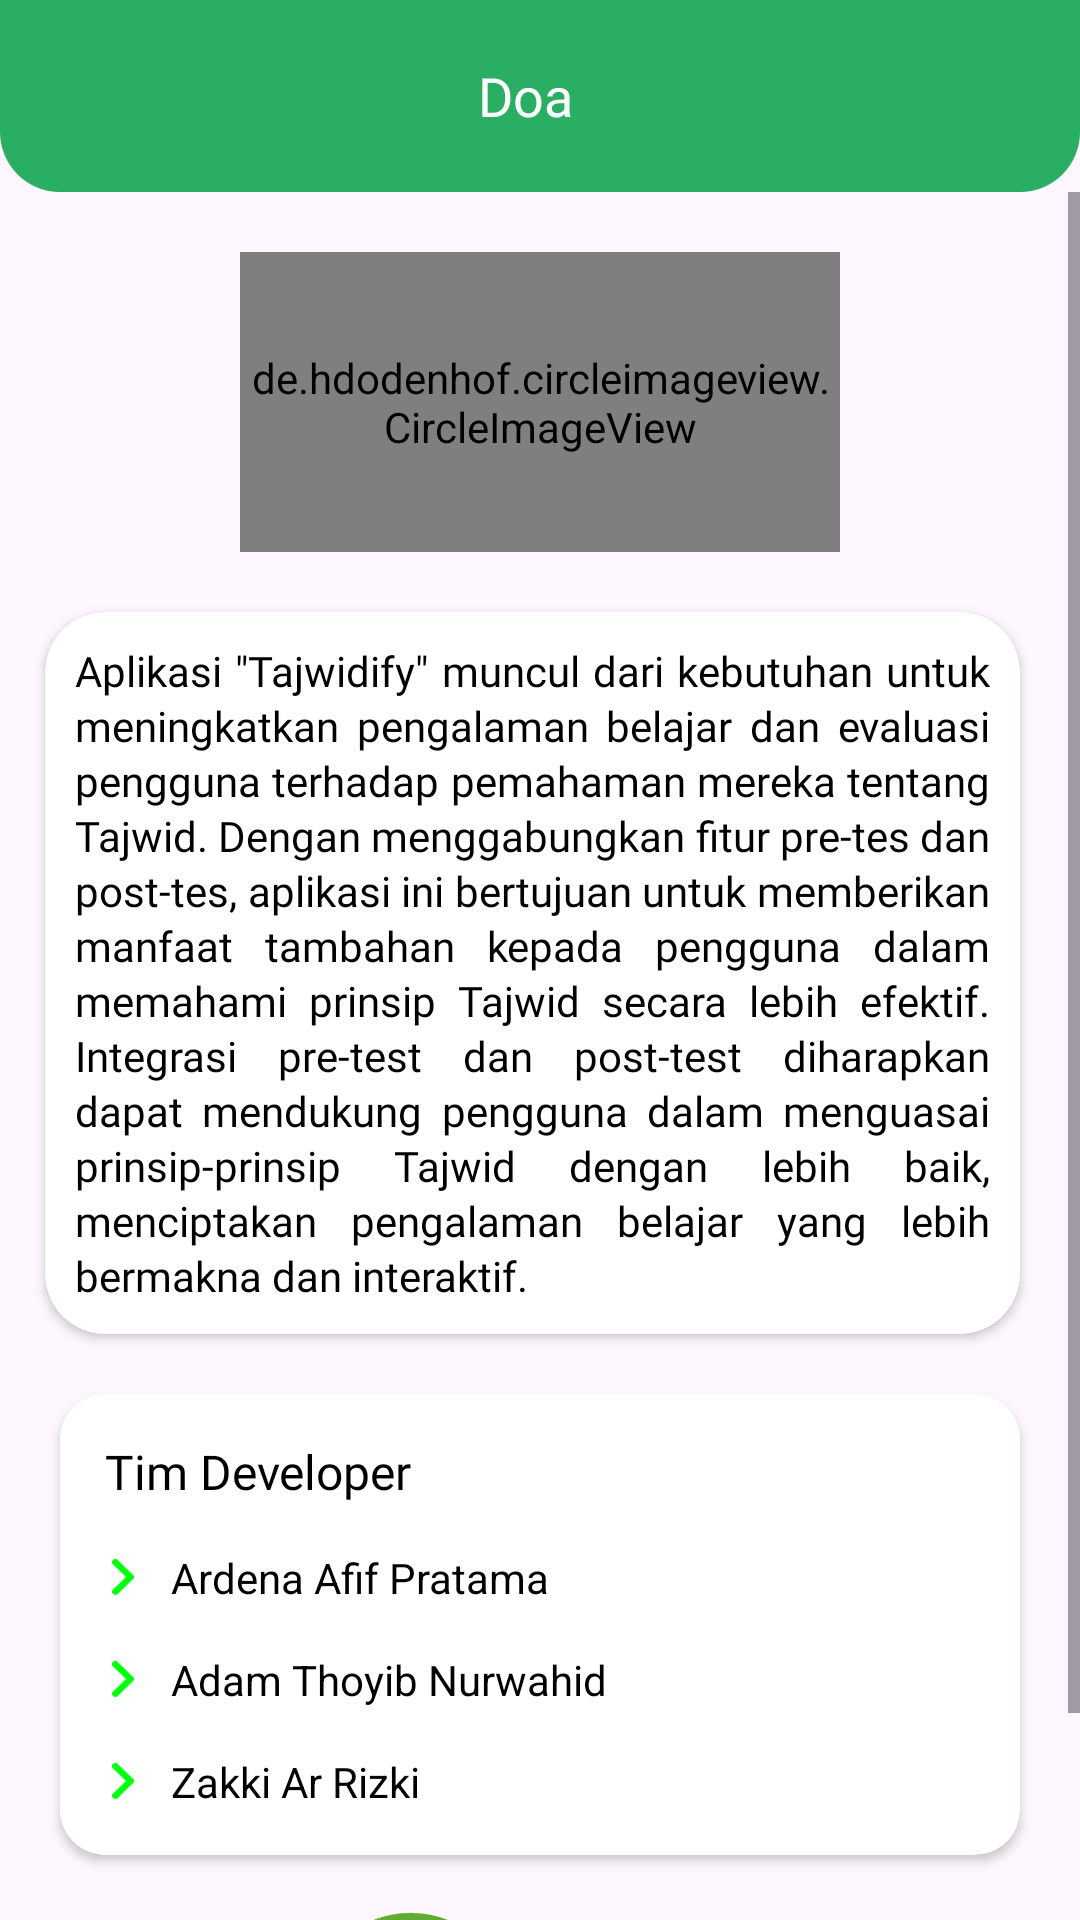

This screen was rendered from an Android layout file. Write that file and the resources it references.
<!-- AndroidManifest.xml: application theme Theme.Tajwidify -->
<!-- res/layout/fragment_about.xml -->
<?xml version="1.0" encoding="utf-8"?>
<androidx.constraintlayout.widget.ConstraintLayout xmlns:android="http://schemas.android.com/apk/res/android"
    xmlns:tools="http://schemas.android.com/tools"
    xmlns:app="http://schemas.android.com/apk/res-auto"
    android:layout_width="match_parent"
    android:layout_height="match_parent"
    tools:context=".ui.profile.about.AboutFragment">

    <include
        android:id="@+id/toolbar"
        android:layout_width="match_parent"
        android:layout_height="wrap_content"
        layout="@layout/custom_toolbar"
        app:layout_constraintEnd_toEndOf="parent"
        app:layout_constraintStart_toStartOf="parent"
        app:layout_constraintTop_toTopOf="parent" />

    <ScrollView
        android:layout_width="match_parent"
        android:layout_height="0dp"
        app:layout_constraintBottom_toBottomOf="parent"
        app:layout_constraintEnd_toEndOf="parent"
        app:layout_constraintStart_toStartOf="parent"
        app:layout_constraintTop_toBottomOf="@id/toolbar">

        <androidx.constraintlayout.widget.ConstraintLayout
            android:layout_width="match_parent"
            android:layout_height="wrap_content">

            <de.hdodenhof.circleimageview.CircleImageView
                android:id="@+id/ivLogo"
                android:layout_width="200dp"
                android:layout_height="100dp"
                android:layout_marginTop="20dp"
                android:src="@drawable/logo_tajwidify"
                app:layout_constraintEnd_toEndOf="parent"
                app:layout_constraintStart_toStartOf="parent"
                app:layout_constraintTop_toTopOf="parent" />

            <androidx.cardview.widget.CardView
                android:id="@+id/cardAbout"
                android:layout_width="match_parent"
                android:layout_height="wrap_content"
                android:layout_marginStart="15dp"
                android:layout_marginTop="20dp"
                android:layout_marginEnd="20dp"
                app:cardCornerRadius="20dp"
                app:layout_constraintEnd_toEndOf="parent"
                app:layout_constraintStart_toStartOf="parent"
                app:layout_constraintTop_toBottomOf="@+id/ivLogo">

                <androidx.constraintlayout.widget.ConstraintLayout
                    android:layout_width="match_parent"
                    android:layout_height="wrap_content">

                    <TextView
                        android:layout_width="wrap_content"
                        android:layout_height="wrap_content"
                        android:fontFamily="@font/poppins_regular"
                        android:justificationMode="inter_word"
                        android:lineSpacingExtra="2dp"
                        android:padding="10dp"
                        android:text="@string/about_us"
                        android:textColor="@color/black"
                        app:layout_constraintBottom_toBottomOf="parent"
                        app:layout_constraintEnd_toEndOf="parent"
                        app:layout_constraintStart_toStartOf="parent"
                        app:layout_constraintTop_toTopOf="parent" />
                </androidx.constraintlayout.widget.ConstraintLayout>
            </androidx.cardview.widget.CardView>

            <androidx.cardview.widget.CardView
                android:id="@+id/cardTimPenyusun"
                android:layout_width="match_parent"
                android:layout_height="wrap_content"
                android:layout_margin="20dp"
                app:cardCornerRadius="15dp"
                app:layout_constraintEnd_toEndOf="parent"
                app:layout_constraintStart_toStartOf="parent"
                app:layout_constraintTop_toBottomOf="@+id/cardAbout">

                <LinearLayout
                    android:layout_width="match_parent"
                    android:layout_height="match_parent"
                    android:orientation="vertical"
                    android:paddingBottom="15dp">

                    <TextView
                        android:layout_width="wrap_content"
                        android:layout_height="wrap_content"
                        android:layout_marginStart="15dp"
                        android:layout_marginTop="15dp"
                        android:fontFamily="@font/poppins_bold"
                        android:text="Tim Developer"
                        android:textColor="@color/black"
                        android:textSize="16sp"
                        app:layout_constraintStart_toStartOf="parent"
                        app:layout_constraintTop_toTopOf="parent" />

                    <LinearLayout
                        android:layout_width="match_parent"
                        android:layout_height="wrap_content"
                        android:layout_marginHorizontal="15dp"
                        android:layout_marginTop="15dp"
                        android:gravity="center_vertical"
                        android:orientation="horizontal">

                        <ImageView
                            android:layout_width="12dp"
                            android:layout_height="12dp"
                            android:layout_marginEnd="10dp"
                            android:src="@drawable/ic_arrow_next"
                            app:tint="@color/green_light" />

                        <TextView
                            android:id="@+id/textView10"
                            android:layout_width="0dp"
                            android:layout_height="wrap_content"
                            android:layout_weight="1"
                            android:text="Ardena Afif Pratama"
                            android:textColor="@color/black" />
                    </LinearLayout>

                    <LinearLayout
                        android:layout_width="match_parent"
                        android:layout_height="wrap_content"
                        android:layout_marginHorizontal="15dp"
                        android:layout_marginTop="15dp"
                        android:gravity="center_vertical"
                        android:orientation="horizontal">

                        <ImageView
                            android:layout_width="12dp"
                            android:layout_height="12dp"
                            android:layout_marginEnd="10dp"
                            android:src="@drawable/ic_arrow_next"
                            app:tint="@color/green_light" />

                        <TextView
                            android:layout_width="0dp"
                            android:layout_height="wrap_content"
                            android:layout_weight="1"
                            android:text="Adam Thoyib Nurwahid"
                            android:textColor="@color/black" />
                    </LinearLayout>

                    <LinearLayout
                        android:layout_width="match_parent"
                        android:layout_height="wrap_content"
                        android:layout_marginHorizontal="15dp"
                        android:layout_marginTop="15dp"
                        android:gravity="center_vertical"
                        android:orientation="horizontal">

                        <ImageView
                            android:layout_width="12dp"
                            android:layout_height="12dp"
                            android:layout_marginEnd="10dp"
                            android:src="@drawable/ic_arrow_next"
                            app:tint="@color/green_light" />

                        <TextView
                            android:layout_width="0dp"
                            android:layout_height="wrap_content"
                            android:layout_weight="1"
                            android:text="Zakki Ar Rizki"
                            android:textColor="@color/black" />
                    </LinearLayout>

                </LinearLayout>
            </androidx.cardview.widget.CardView>

            <ImageView
                android:layout_width="180dp"
                android:layout_height="100dp"
                android:src="@drawable/logo_amoled"
                app:layout_constraintEnd_toEndOf="parent"
                app:layout_constraintStart_toStartOf="parent"
                app:layout_constraintTop_toBottomOf="@+id/cardTimPenyusun" />
        </androidx.constraintlayout.widget.ConstraintLayout>
    </ScrollView>
</androidx.constraintlayout.widget.ConstraintLayout>
<!-- res/layout/custom_toolbar.xml (included above) -->
<?xml version="1.0" encoding="utf-8"?>
<androidx.appcompat.widget.Toolbar xmlns:android="http://schemas.android.com/apk/res/android"
    android:layout_width="match_parent"
    android:layout_height="wrap_content"
    android:background="@drawable/bg_toolbar">

    <ImageView
        android:id="@+id/nav_back"
        android:layout_width="wrap_content"
        android:layout_height="wrap_content"
        android:layout_margin="10dp"
        android:src="@drawable/ic_arrow_back"/>

    <TextView
        android:id="@+id/tv_toolbar_name"
        android:layout_width="wrap_content"
        android:layout_height="wrap_content"
        android:text="Doa"
        android:textAlignment="center"
        android:layout_marginEnd="10dp"
        android:fontFamily="@font/poppins_bold"
        android:layout_gravity="center_horizontal"
        android:textColor="@color/white"
        android:textSize="18sp"/>

</androidx.appcompat.widget.Toolbar>
<!-- resources referenced by this layout -->
<resources>
  <color name="black">#FF000000</color>
  <color name="green_light">#00FF0D</color>
  <color name="white">#FFFFFFFF</color>
  <!-- drawable bg_toolbar (drawable) -->
  <?xml version="1.0" encoding="utf-8"?>
  <shape xmlns:android="http://schemas.android.com/apk/res/android"
      android:shape="rectangle">
  
      <solid
          android:color="@color/green"/>
  
      <corners
          android:bottomLeftRadius="20dp"
          android:bottomRightRadius="20dp"/>
  
  </shape>
  <!-- drawable ic_arrow_next (drawable) -->
  <vector xmlns:android="http://schemas.android.com/apk/res/android"
      android:width="6.966dp"
      android:height="11.798dp"
      android:viewportWidth="6.966"
      android:viewportHeight="11.798">
    <path
        android:pathData="M0.316,10.009a1.041,1.041 0,0 0,0.74 1.788,0.983 0.983,0 0,0 0.726,-0.307L6.658,6.643a1.046,1.046 0,0 0,0 -1.481L1.783,0.314A1.029,1.029 0,0 0,0.3 0.314,1.041 1.041,0 0,0 0.316,1.8L4.437,5.9Z"
        android:fillColor="#FFFFFF"/>
  </vector>
  <!-- drawable logo_amoled: png bitmap (drawable, 219467 bytes) -->
  <!-- drawable logo_tajwidify: png bitmap (drawable, 56438 bytes) -->
  <string name="about_us">Aplikasi \"Tajwidify\" muncul dari kebutuhan untuk meningkatkan pengalaman belajar dan evaluasi pengguna terhadap pemahaman mereka tentang Tajwid. Dengan menggabungkan fitur pre-tes dan post-tes, aplikasi ini bertujuan untuk memberikan manfaat tambahan kepada pengguna dalam memahami prinsip Tajwid secara lebih efektif. Integrasi pre-test dan post-test diharapkan dapat mendukung pengguna dalam menguasai prinsip-prinsip Tajwid dengan lebih baik, menciptakan pengalaman belajar yang lebih bermakna dan interaktif.</string>
  <style name="Theme.Tajwidify" parent="Base.Theme.Tajwidify" />
  <color name="green">#2AAE63</color>
  <style name="Base.Theme.Tajwidify" parent="Theme.Material3.Light.NoActionBar">
          <item name="colorPrimary">@color/green</item>
          <item name="colorOnPrimary">@color/white</item>
          
          <item name="colorSecondary">@color/green_light</item>
          <item name="colorOnSecondary">@color/white</item>
          
          <item name="android:statusBarColor">?attr/colorPrimaryVariant</item>
      </style>
</resources>
